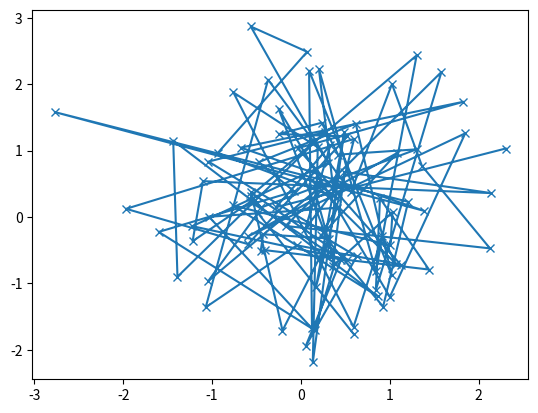
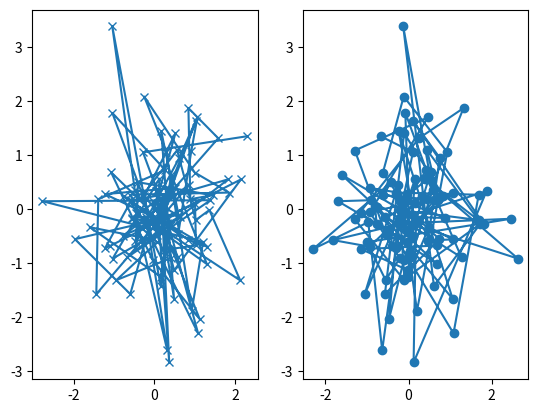

Here is the Python script that generated these plots, in order:
import matplotlib.pyplot as plt
import numpy as np


def my_plotter(ax, data1, data2, param_dict):
    """
    A helper function to make a graph

    Parameters
    ----------
    ax : Axes
        The axes to draw to

    data1 : array
       The x data

    data2 : array
       The y data

    param_dict : dict
       Dictionary of kwargs to pass to ax.plot

    Returns
    -------
    out : list
        list of artists added
    """
    out = ax.plot(data1, data2, **param_dict)
    return out

# which you would then use as:


data1, data2, data3, data4 = np.random.randn(4, 100)

print(data1, data2)
fig, ax = plt.subplots(1, 1)
my_plotter(ax, data1, data3, {'marker': 'x'})

plt.show()

fig, (ax1, ax2) = plt.subplots(1, 2)

my_plotter(ax1, data1, data2, {'marker': 'x'})
my_plotter(ax2, data4, data2, {'marker': 'o'})
fig.show()
plt.show()
